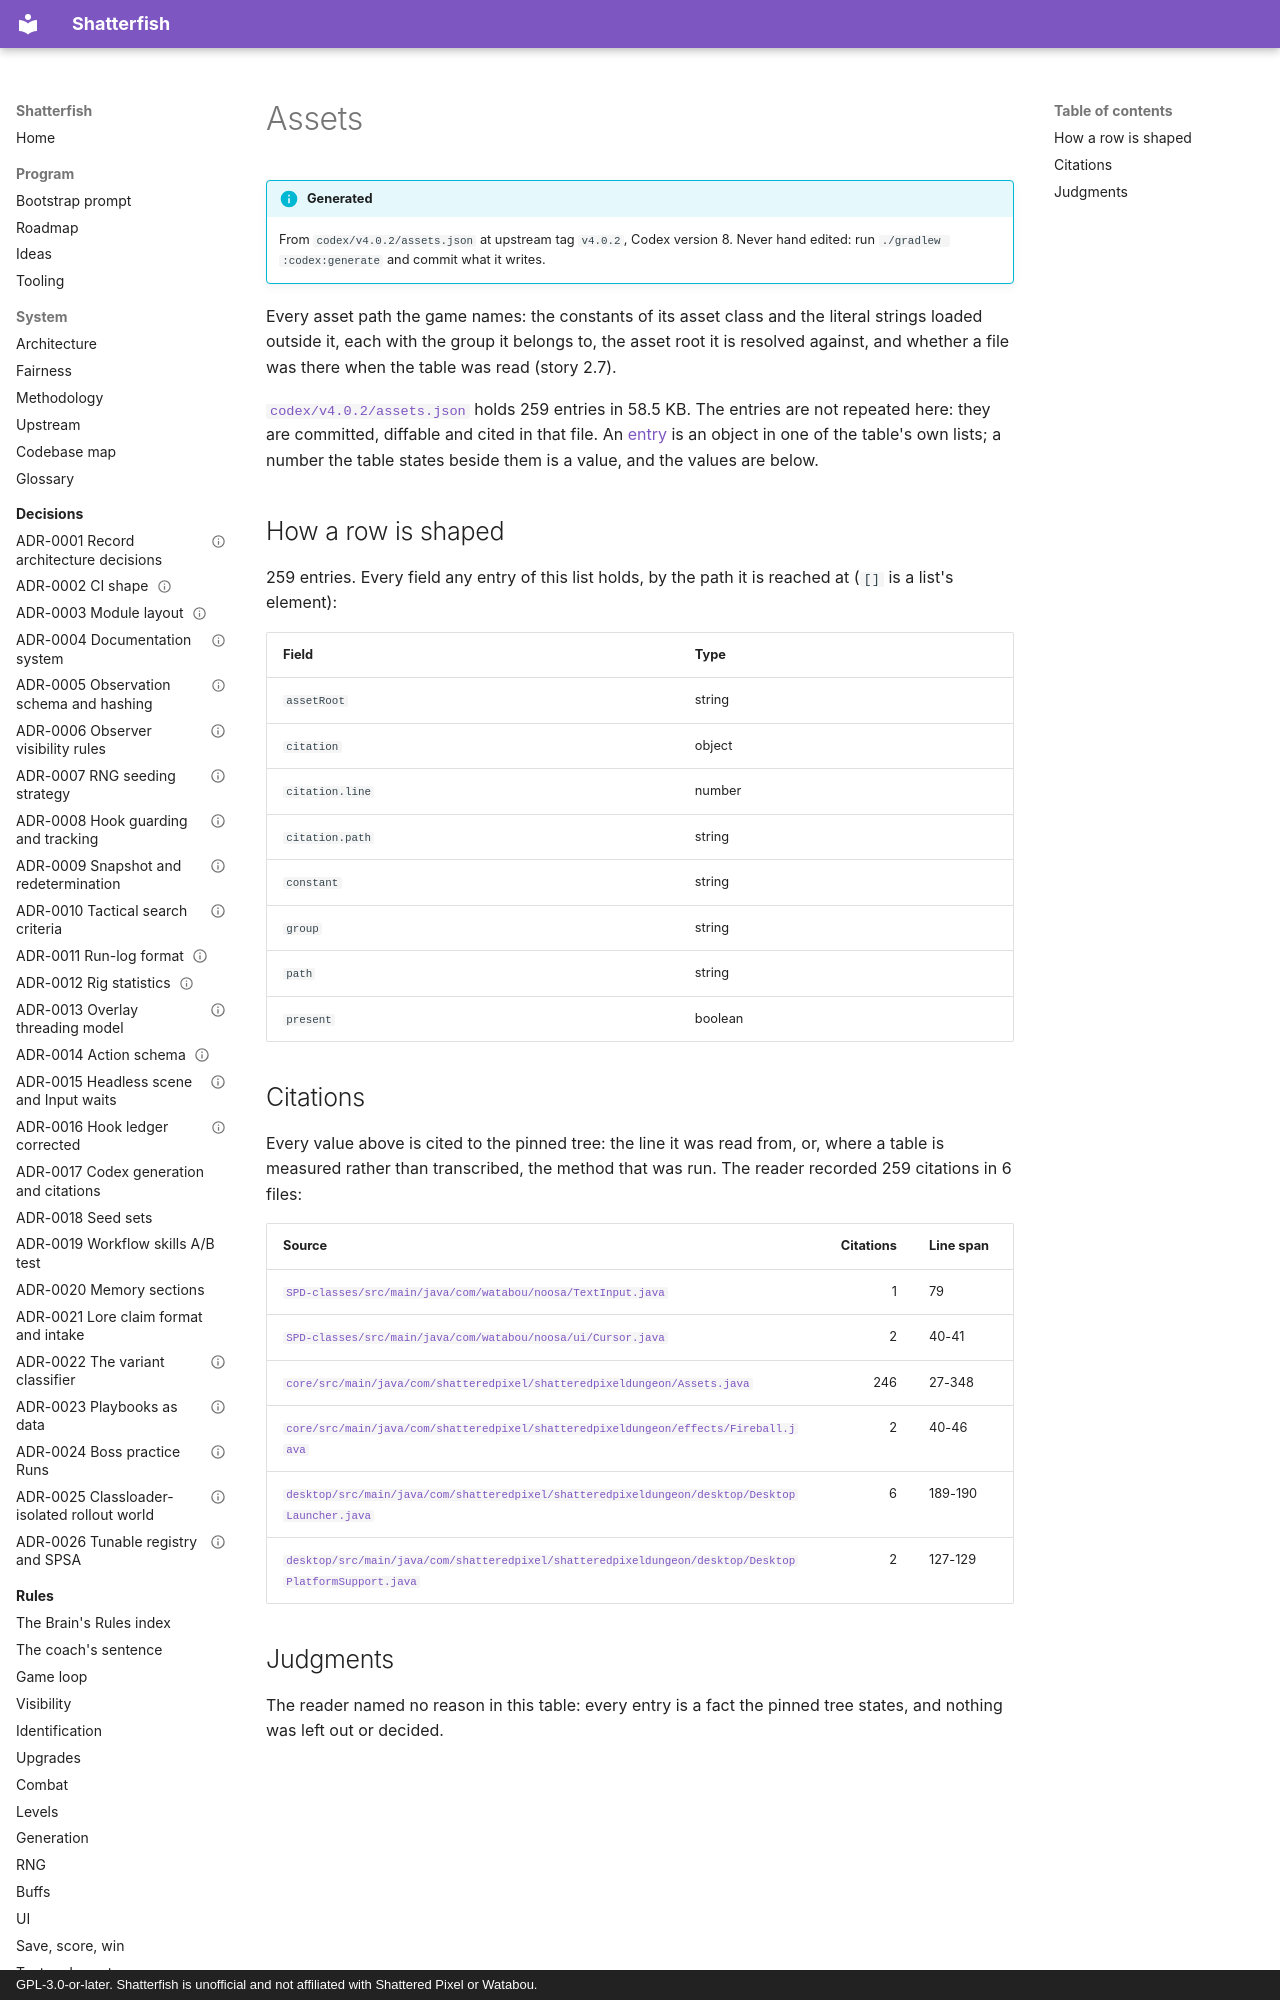

repository: watchthelight/shatterfish · page: codex/assets/index.html · generator: mkdocs · copyright: GPL-3.0-or-later. Shatterfish is unofficial and not affiliated with Shattered Pixel or Watabou.

# Assets

!!! info "Generated"

    From `codex/v4.0.2/assets.json` at upstream tag `v4.0.2`, Codex version 8.
    Never hand edited: run `./gradlew :codex:generate` and commit what it writes.

Every asset path the game names: the constants of its asset class and the literal strings
loaded outside it, each with the group it belongs to, the asset root it is resolved against,
and whether a file was there when the table was read (story 2.7).

[`codex/v4.0.2/assets.json`](https://github.com/watchthelight/shatterfish/blob/main/codex/v4.0.2/assets.json) holds 259 entries in 58.5 KB. The entries are not repeated here: they are committed, diffable and cited in that file.
An [entry](index.md#the-tables) is an object in one of the table's own lists; a number the
table states beside them is a value, and the values are below.
